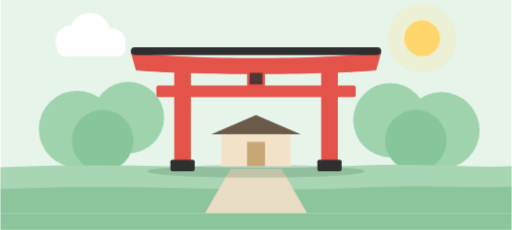
t = 0.00 s
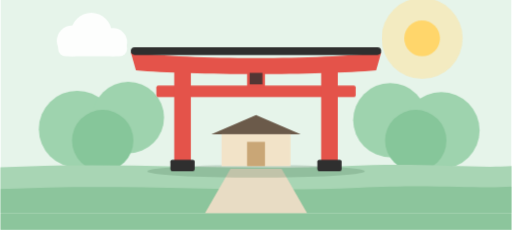
t = 1.60 s
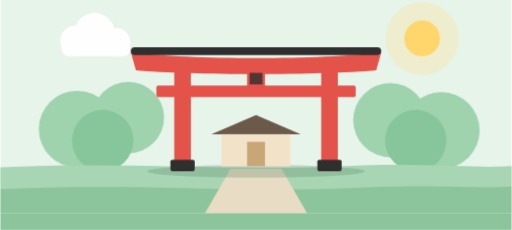
t = 2.90 s
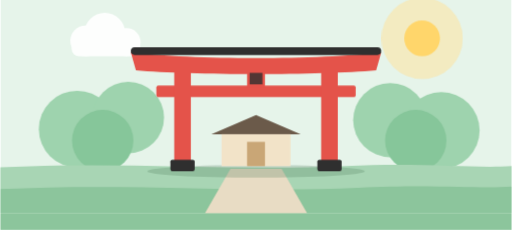
t = 5.50 s
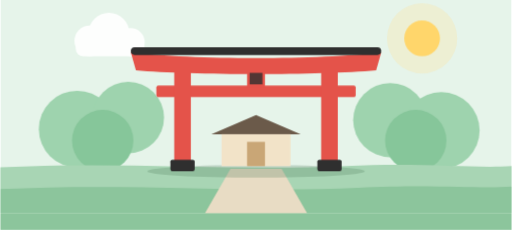
t = 6.80 s
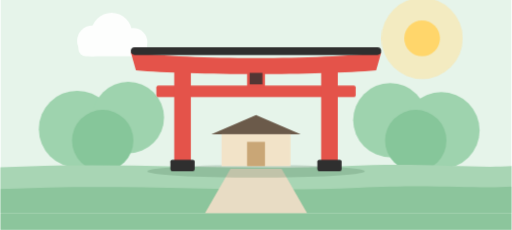
t = 9.14 s

The animated SVG that drew these frames (rendered in a browser with its animation timeline set to each time). Animation: 11 CSS @keyframes rules; frames cover the first 9.14 s, repeats indefinitely.

<svg xmlns="http://www.w3.org/2000/svg" viewBox="0 0 800 360" width="800" height="360" role="img" aria-label="神社">
  <style>
    @keyframes tn-drift { 0%,100% { transform: translateX(0) } 50% { transform: translateX(34px) } }
    @keyframes tn-bob   { 0%,100% { transform: translateY(0) } 50% { transform: translateY(-9px) } }
    @keyframes tn-bob-sm { 0%,100% { transform: translateY(0) } 50% { transform: translateY(-5px) } }
    @keyframes tn-pulse { 0%,100% { transform: scale(1); opacity: .26 } 50% { transform: scale(1.18); opacity: .52 } }
    @keyframes tn-breathe { 0%,100% { transform: scale(1) } 50% { transform: scale(1.06) } }
    @keyframes tn-twinkle { 0%,100% { opacity: .15 } 50% { opacity: 1 } }
    .tn-drift { animation: tn-drift 18s ease-in-out infinite }
    .tn-drift-slow { animation: tn-drift 26s ease-in-out infinite reverse }
    .tn-bob { animation: tn-bob 3s ease-in-out infinite }
    .tn-bob-sm { animation: tn-bob-sm 2.4s ease-in-out infinite }
    .tn-bob-slow { animation: tn-bob 4.4s ease-in-out infinite }
    .tn-pulse { transform-box: fill-box; transform-origin: center; animation: tn-pulse 3.6s ease-in-out infinite }
    .tn-breathe { transform-box: fill-box; transform-origin: center; animation: tn-breathe 4s ease-in-out infinite }
    .tn-twinkle { animation: tn-twinkle 2.2s ease-in-out infinite }
    @keyframes tn-speed { 0% { transform: translateX(56px); opacity: 0 } 20% { opacity: .9 } 100% { transform: translateX(-80px); opacity: 0 } }
    @keyframes tn-rail { to { transform: translateX(-48px) } }
    .tn-speed { animation: tn-speed 1.3s linear infinite }
    .tn-rail { animation: tn-rail 0.7s linear infinite }
    @keyframes tn-steam { 0% { transform: translateY(14px); opacity: 0 } 22% { opacity: .95 } 100% { transform: translateY(-38px); opacity: 0 } }
    .tn-steam { animation: tn-steam 2.4s ease-out infinite }
    .tn-steam-2 { animation-delay: .8s } .tn-steam-3 { animation-delay: 1.6s }
    @keyframes tn-float { 0%,100% { transform: translateY(0) rotate(-1.8deg) } 50% { transform: translateY(-18px) rotate(1.8deg) } }
    .tn-float { transform-box: fill-box; transform-origin: 400px 300px; animation: tn-float 4.6s ease-in-out infinite }
    @keyframes tn-road { to { transform: translateX(-96px) } }
    .tn-road { animation: tn-road 0.9s linear infinite }
    @media (prefers-reduced-motion: reduce) {
      .tn-drift, .tn-drift-slow, .tn-bob, .tn-bob-sm, .tn-bob-slow, .tn-pulse, .tn-breathe,
      .tn-twinkle, .tn-speed, .tn-rail, .tn-steam, .tn-float, .tn-drop, .tn-shadow,
      .tn-route, .tn-road { animation: none }
    }
  </style>
  <defs><clipPath id="sh-frame"><rect width="800" height="360"/></clipPath></defs>
  <g clip-path="url(#sh-frame)">
    <g transform="translate(0,-26)">
    <rect width="800" height="360" fill="#E6F4EA"/>
    <circle class="tn-pulse" cx="660" cy="86" r="54" fill="#FFE29A" opacity="0.28"/>
    <circle cx="660" cy="86" r="28" fill="#FFD66B"/>
    <g class="tn-drift" fill="#FFFFFF" opacity="0.9">
      <circle cx="110" cy="90" r="24"/><circle cx="140" cy="78" r="32"/><circle cx="174" cy="92" r="22"/>
      <rect x="88" y="90" width="108" height="24" rx="12"/>
    </g>
    <!-- 鎮守の森 -->
    <g fill="#9ED3AE">
      <circle cx="120" cy="228" r="60"/><circle cx="200" cy="210" r="56"/><circle cx="610" cy="214" r="58"/><circle cx="690" cy="230" r="60"/>
    </g>
    <g fill="#86C69A"><circle cx="160" cy="246" r="48"/><circle cx="650" cy="246" r="48"/></g>
    <path d="M0 288 C 180 278 360 294 540 286 C 660 280 740 290 800 286 L800 360 L0 360 Z" fill="#A8D5B4"/>
    <path d="M0 322 C 200 312 380 328 560 320 C 680 314 750 322 800 318 L800 360 L0 360 Z" fill="#8CC59C"/>
    <!-- 参道 -->
    <path d="M360 290 L440 290 L480 360 L320 360 Z" fill="#E8DCC4"/>

    <!-- 鳥居 -->
    <g>
      <ellipse cx="400" cy="294" rx="170" ry="10" fill="#4E7A5A" opacity="0.25"/>
      <path d="M204 108 C 300 120 500 120 596 108 L588 136 C 500 144 300 144 212 136 Z" fill="#E4534A"/>
      <rect x="204" y="100" width="392" height="12" rx="6" fill="#2F2F2F"/>
      <rect x="244" y="160" width="312" height="18" rx="3" fill="#E4534A"/>
      <rect x="386" y="136" width="28" height="26" fill="#E4534A"/>
      <rect x="390" y="140" width="20" height="18" fill="#2F2F2F" opacity="0.8"/>
      <rect x="272" y="136" width="26" height="156" fill="#E4534A"/>
      <rect x="502" y="136" width="26" height="156" fill="#E4534A"/>
      <rect x="266" y="276" width="38" height="18" rx="3" fill="#2F2F2F"/>
      <rect x="496" y="276" width="38" height="18" rx="3" fill="#2F2F2F"/>
    </g>
    <!-- 奥の社殿 -->
    <g>
      <path d="M330 236 L400 206 L470 236 Z" fill="#6B5A4A"/>
      <rect x="346" y="236" width="108" height="50" fill="#F2E3C8"/>
      <rect x="386" y="248" width="28" height="38" fill="#C9A676"/>
    </g>
  </g>
    <rect x="0" y="334" width="800" height="26" fill="#8CC59C"/>
  </g>
</svg>
